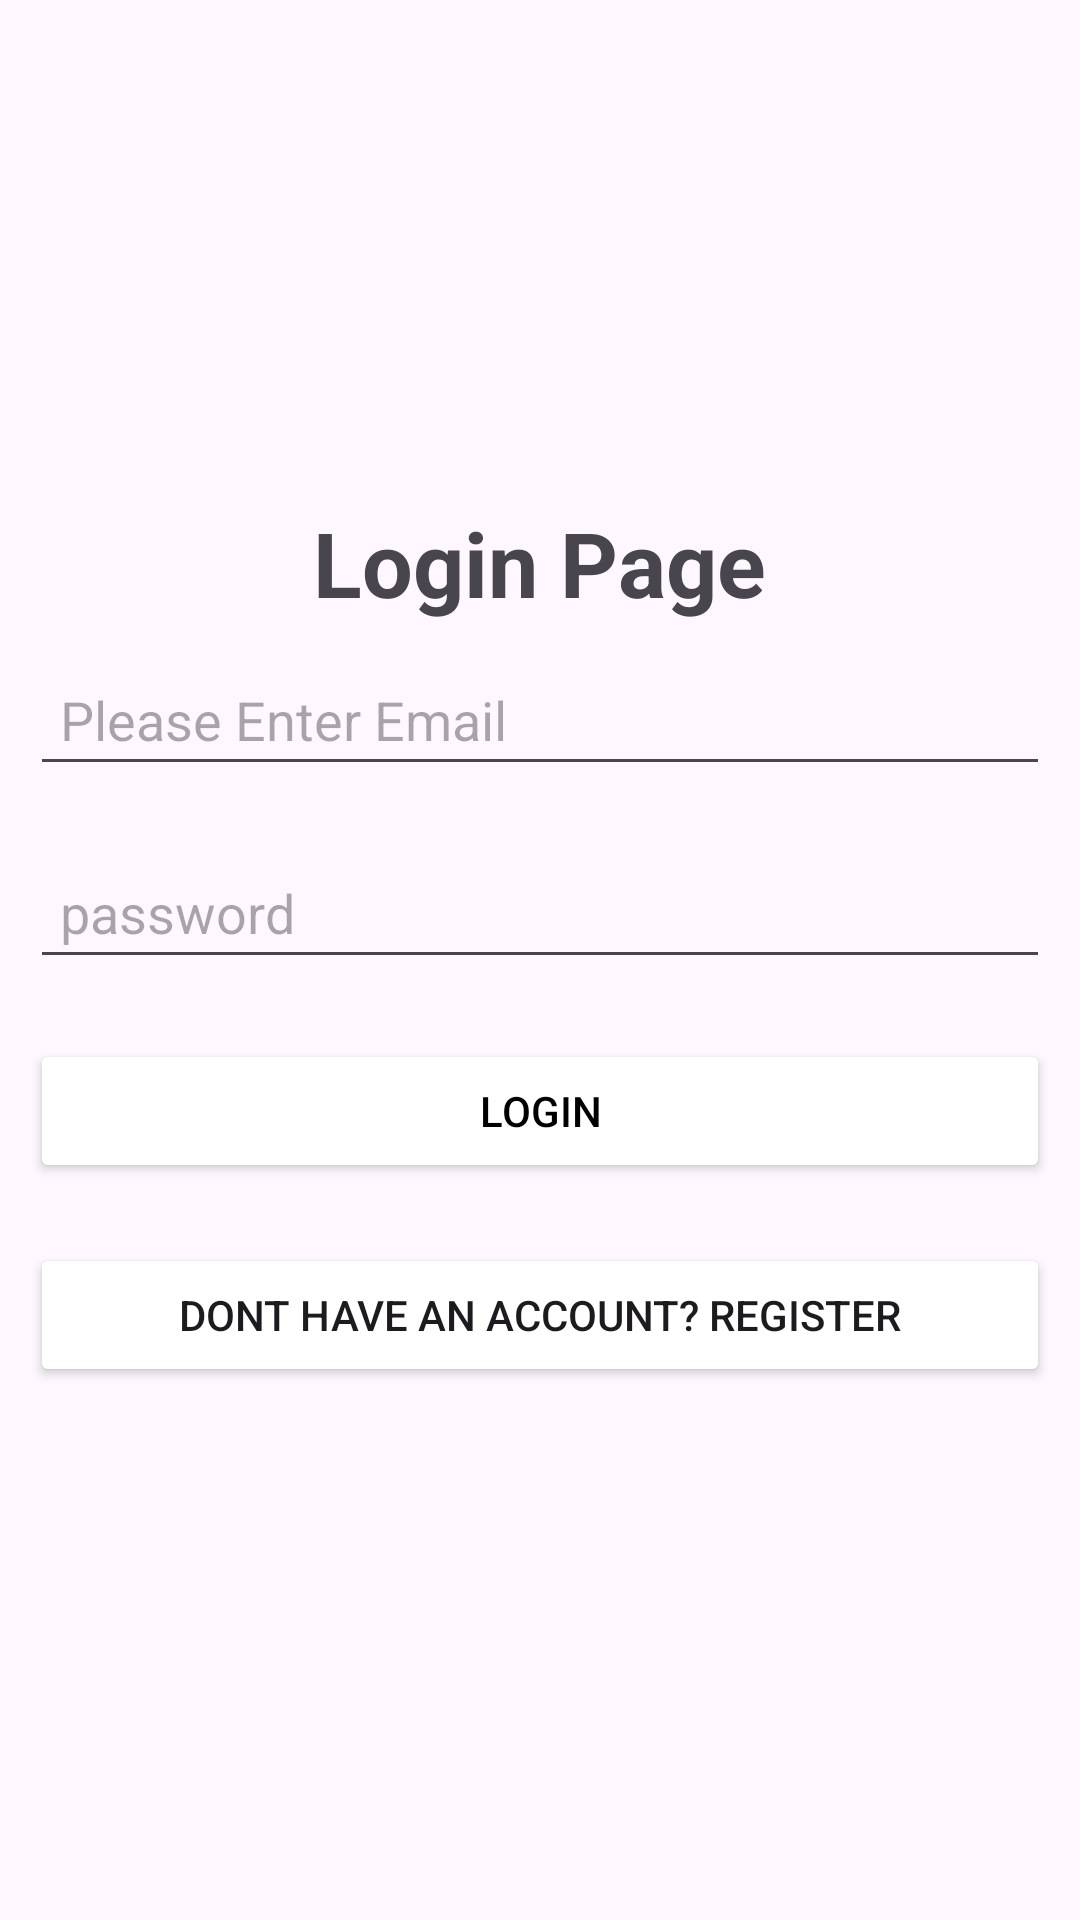

Produce the Android XML layout that renders to this screen, including the resource entries it uses.
<!-- AndroidManifest.xml: application theme Theme.RecipeFinderFinalProject -->
<!-- res/layout/activity_login3.xml -->
<?xml version="1.0" encoding="utf-8"?>
<LinearLayout
    xmlns:android="http://schemas.android.com/apk/res/android"
    xmlns:app="http://schemas.android.com/apk/res-auto"
    xmlns:tools="http://schemas.android.com/tools"
    android:layout_height="match_parent"
    android:layout_width="match_parent"
    android:gravity="center"
    android:orientation="vertical">


    <TextView
        android:layout_width="wrap_content"
        android:layout_height="wrap_content"
        android:text="Login Page"
        android:textSize="30dp"
        android:textStyle="bold"
        android:textColor="@color/pink"
        />

    <EditText
        android:id="@+id/emailLogin"
        android:layout_width="match_parent"
        android:layout_height="wrap_content"
        android:hint="Please Enter Email"
        android:layout_margin="10dp"
        android:padding="10dp"/>


    <EditText
        android:id="@+id/passwordLogin"
        android:layout_width="match_parent"
        android:layout_height="wrap_content"
        android:hint="password"
        android:inputType="textPassword"
        android:layout_margin="10dp"
        android:padding="10dp"/>


    <Button
        android:id="@+id/loginbtn"
        android:layout_width="match_parent"
        android:layout_height="wrap_content"
        android:layout_margin="10dp"
        android:text="Login"
        android:textColor="@color/black"
        android:backgroundTint="@color/pink"/>

    <Button
        android:id="@+id/registerLink"
        android:layout_width="match_parent"
        android:layout_height="wrap_content"
        android:layout_margin="10dp"
        android:text="Dont have an account? Register"
        android:textColor="@color/pink"
        android:backgroundTint="@color/white"/>


</LinearLayout>
<!-- resources referenced by this layout -->
<resources>
  <style name="Theme.RecipeFinderFinalProject" parent="Base.Theme.RecipeFinderFinalProject" />
  <style name="Base.Theme.RecipeFinderFinalProject" parent="Theme.Material3.DayNight.NoActionBar">
          
          
      </style>
  <!-- not gathered from this repository: default colours our renderer supplied (Android Studio template values) -->
  <color name="black">#FF000000</color>
  <color name="white">#FFFFFFFF</color>
</resources>
